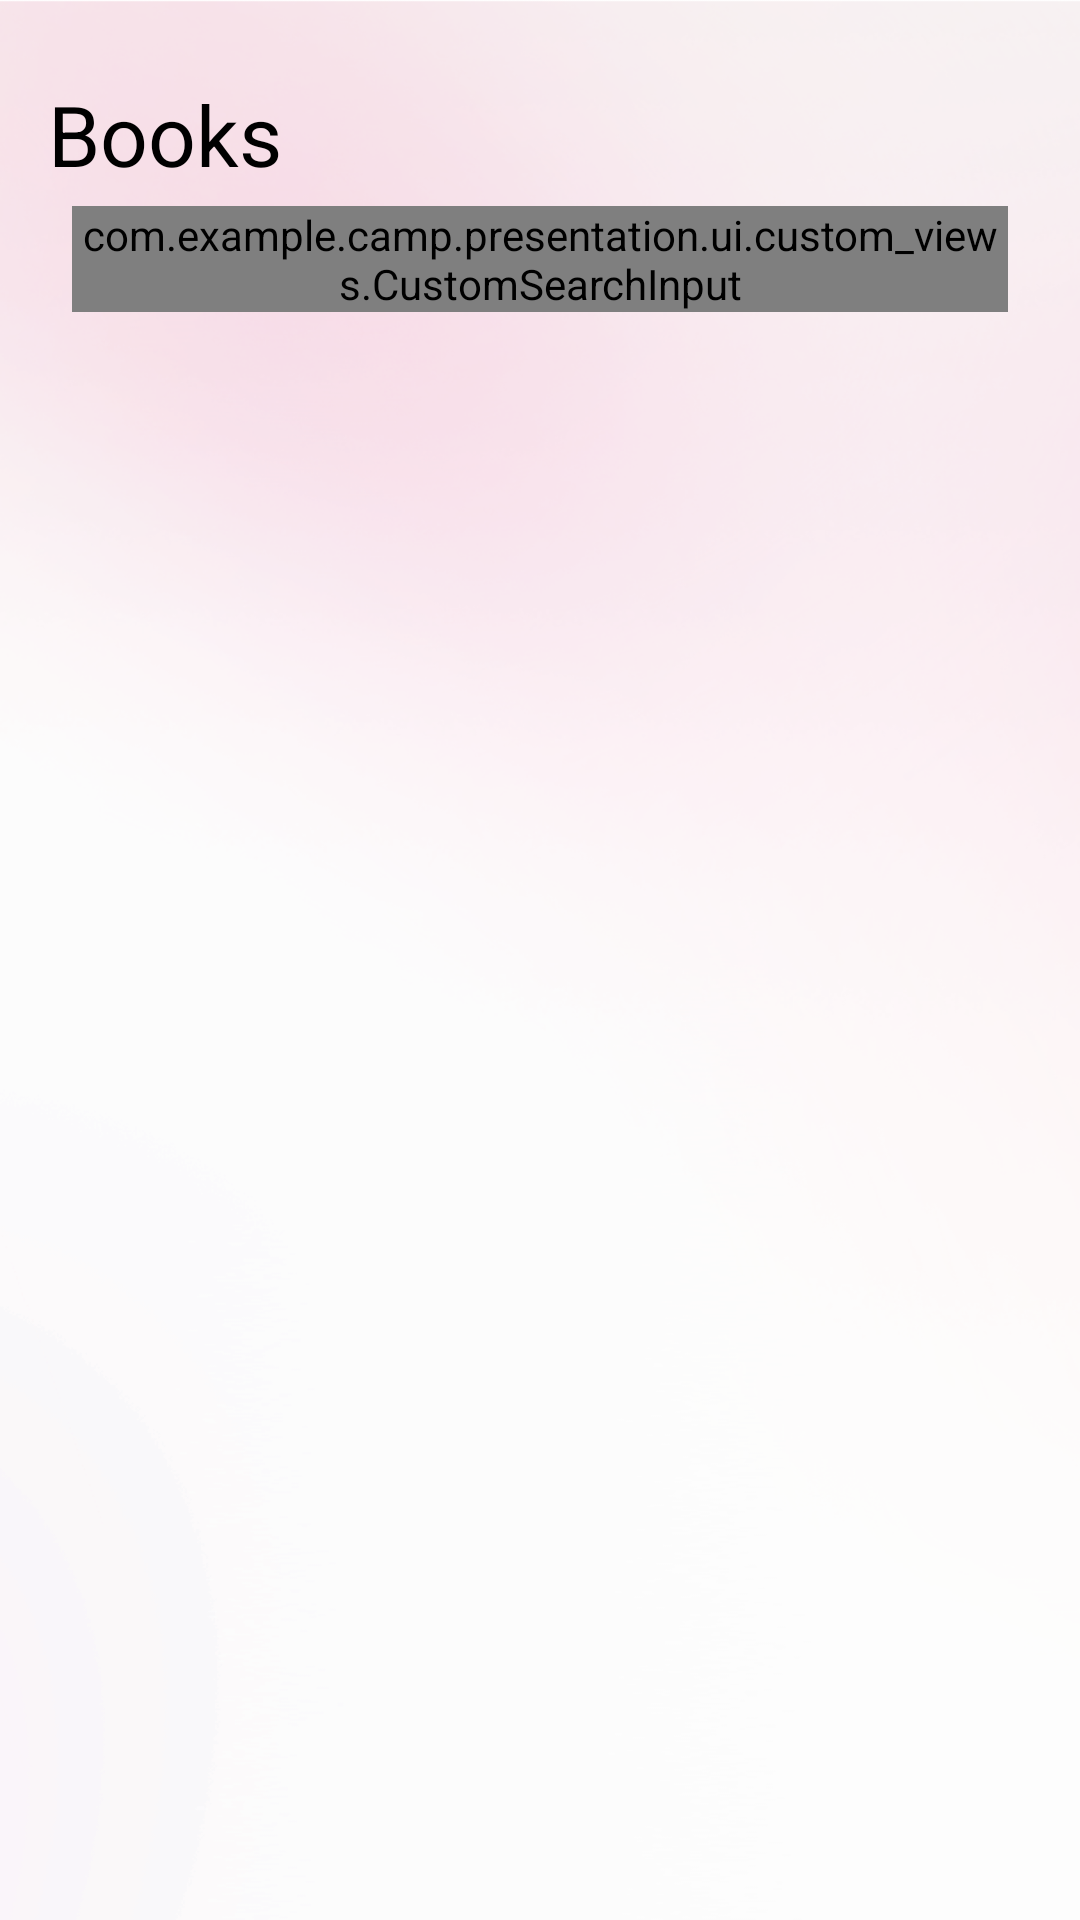

Here is an Android app screen rendered from its layout file. Give the layout XML and the strings, colors and styles it references.
<!-- AndroidManifest.xml: application theme Theme.Camp -->
<!-- res/layout/fragment_book_list.xml -->
<?xml version="1.0" encoding="utf-8"?>
<androidx.constraintlayout.widget.ConstraintLayout xmlns:android="http://schemas.android.com/apk/res/android"
    xmlns:app="http://schemas.android.com/apk/res-auto"
    xmlns:tools="http://schemas.android.com/tools"
    android:layout_width="match_parent"
    android:layout_height="match_parent"
    android:fitsSystemWindows="true"
    android:background="@drawable/bg_book_list"
    tools:context=".presentation.ui.fragments.BookListFragment">

    <androidx.appcompat.widget.AppCompatTextView
        android:id="@+id/textLabel"
        android:layout_width="wrap_content"
        android:layout_height="wrap_content"
        android:layout_marginStart="16dp"
        android:layout_marginTop="26dp"
        android:layout_marginBottom="80dp"
        android:drawableStart="@drawable/ic_image_ioasys"
        android:drawablePadding="8dp"
        android:text="@string/books"
        android:textColor="@color/black"
        android:drawableTint="@color/black"
        android:textSize="28sp"
        app:layout_constraintStart_toStartOf="parent"
        app:layout_constraintTop_toTopOf="parent"
        app:layout_constraintVertical_chainStyle="packed" />

    <androidx.appcompat.widget.AppCompatImageButton
        android:id="@+id/buttonLogout"
        android:background="@drawable/ic_log_out"
        android:layout_width="wrap_content"
        android:layout_height="wrap_content"
        android:layout_marginHorizontal="16dp"
        app:layout_constraintEnd_toEndOf="parent"
        app:layout_constraintTop_toTopOf="@id/textLabel"
        app:layout_constraintBottom_toBottomOf="@id/textLabel" />

    <com.example.camp.presentation.ui.custom_views.CustomSearchInput
        android:id="@+id/editSearch"
        android:layout_width="0dp"
        android:layout_height="wrap_content"
        android:layout_margin="24dp"
        app:custom_hint="Pesquisar"
        app:layout_constraintStart_toStartOf="parent"
        app:layout_constraintEnd_toEndOf="parent"
        app:layout_constraintTop_toBottomOf="@id/buttonLogout" />

    <androidx.recyclerview.widget.RecyclerView
        android:id="@+id/rvBooks"
        android:layout_width="0dp"
        android:layout_height="0dp"
        android:layout_marginTop="24dp"
        android:clipToPadding="false"
        android:paddingHorizontal="16dp"
        app:layoutManager="androidx.recyclerview.widget.LinearLayoutManager"
        app:layout_constraintBottom_toBottomOf="parent"
        app:layout_constraintEnd_toEndOf="parent"
        app:layout_constraintHorizontal_bias="0.0"
        app:layout_constraintStart_toStartOf="parent"
        app:layout_constraintTop_toBottomOf="@id/editSearch"
        app:layout_constraintVertical_bias="0.0"
        tools:listitem="@layout/book_item" />

    <androidx.appcompat.widget.AppCompatTextView
        android:id="@+id/textViewEmptyList"
        android:layout_width="399dp"
        android:layout_height="85dp"
        android:text="@string/nao_encontramos_nenhum_livro"
        android:visibility="gone"
        app:layout_constraintBottom_toBottomOf="parent"
        app:layout_constraintEnd_toEndOf="parent"
        app:layout_constraintStart_toStartOf="parent"
        app:layout_constraintTop_toTopOf="@+id/rvBooks"
        app:layout_constraintVertical_bias="0.254"
        tools:visibility="visible"
        style="@style/List_Empty" />

</androidx.constraintlayout.widget.ConstraintLayout>
<!-- res/layout/book_item.xml (included above) -->
<?xml version="1.0" encoding="utf-8"?>
<com.google.android.material.card.MaterialCardView
    xmlns:android="http://schemas.android.com/apk/res/android"
    xmlns:app="http://schemas.android.com/apk/res-auto"
    xmlns:tools="http://schemas.android.com/tools"
    android:layout_width="match_parent"
    android:layout_height="wrap_content"
    android:layout_marginHorizontal="16dp"
    android:layout_marginVertical="4dp"
    android:clickable="true"
    android:focusable="true"
    android:longClickable="false"
    android:background="@android:color/white"
    android:elevation="28dp"
    app:cardCornerRadius="4dp">

    <androidx.constraintlayout.widget.ConstraintLayout
        android:layout_width="match_parent"
        android:layout_height="match_parent"
        android:paddingHorizontal="16dp"
        android:paddingVertical="2dp">

        <androidx.appcompat.widget.AppCompatImageView
            android:id="@+id/imageBook"
            android:layout_width="wrap_content"
            android:layout_height="wrap_content"
            android:src="@drawable/image_book"
            app:layout_constraintBottom_toBottomOf="parent"
            app:layout_constraintLeft_toLeftOf="parent"
            app:layout_constraintTop_toTopOf="parent" />

        <androidx.appcompat.widget.AppCompatTextView
            android:id="@+id/textBookTitle"
            style="@style/Book_Title"
            android:layout_width="wrap_content"
            android:layout_height="wrap_content"
            android:layout_marginStart="16dp"
            app:layout_constraintTop_toTopOf="@id/imageBook"
            app:layout_constraintLeft_toRightOf="@id/imageBook"
            tools:text="Crossing the chasm" />

        <androidx.appcompat.widget.AppCompatTextView
            android:id="@+id/textBookSubtitle"
            style="@style/Book_SubTitle"
            android:layout_width="wrap_content"
            android:layout_height="wrap_content"
            android:layout_marginStart="16dp"
            android:layout_marginBottom="8dp"
            app:layout_constraintLeft_toRightOf="@id/imageBook"
            app:layout_constraintTop_toBottomOf="@+id/textBookTitle"
            tools:text="George " />

        <androidx.appcompat.widget.AppCompatTextView
            android:id="@+id/textBookPages"
            style="@style/Book_Description"
            android:layout_width="wrap_content"
            android:layout_height="wrap_content"
            android:layout_marginStart="16dp"
            android:layout_marginBottom="4dp"
            app:layout_constraintBottom_toTopOf="@id/textBookEditor"
            app:layout_constraintLeft_toRightOf="@id/imageBook"
            tools:text="150 Páginas" />

        <androidx.appcompat.widget.AppCompatTextView
            android:id="@+id/textBookEditor"
            style="@style/Book_Description"
            android:layout_width="wrap_content"
            android:layout_height="wrap_content"
            android:layout_marginStart="16dp"
            android:layout_marginBottom="4dp"
            app:layout_constraintBottom_toTopOf="@id/textBookDate"
            app:layout_constraintLeft_toRightOf="@id/imageBook"
            tools:text="Editora Loyola" />

        <androidx.appcompat.widget.AppCompatTextView
            android:id="@+id/textBookDate"
            style="@style/Book_Description"
            android:layout_width="wrap_content"
            android:layout_height="wrap_content"
            android:layout_marginStart="16dp"
            android:layout_marginBottom="4dp"
            app:layout_constraintBottom_toBottomOf="@id/imageBook"
            app:layout_constraintLeft_toRightOf="@id/imageBook"
            tools:text="Publicado em 2020" />

    </androidx.constraintlayout.widget.ConstraintLayout>

</com.google.android.material.card.MaterialCardView>
<!-- resources referenced by this layout -->
<resources>
  <color name="black">#FF000000</color>
  <!-- drawable bg_book_list: png bitmap (drawable-mdpi, 109243 bytes) -->
  <!-- drawable image_book: png bitmap (drawable-xxxhdpi, 233163 bytes) -->
  <string name="books">Books</string>
  <string name="nao_encontramos_nenhum_livro">Não encontramos nenhum livro com esses termos</string>
  <style name="Book_Description">
          <item name="android:textSize">12sp</item>
          <item name="android:textColor">@color/description</item>
      </style>
  <style name="Book_SubTitle">
          <item name="android:textSize">12sp</item>
          <item name="android:textColor">@color/subtitle</item>
          <item name="android:textStyle">bold</item>
      </style>
  <style name="Book_Title">
          <item name="android:textSize">14sp</item>
          <item name="android:textColor">@color/title</item>
          <item name="android:textStyle">bold</item>
      </style>
  <style name="List_Empty">
          <item name="android:textSize">18sp</item>
          <item name="android:textColor">@color/subtitle</item>
          <item name="android:textAlignment">center</item>
      </style>
  <style name="Theme.Camp" parent="Theme.MaterialComponents.DayNight.NoActionBar">
          
          <item name="colorPrimary">@color/purple_500</item>
          <item name="colorPrimaryVariant">@color/purple_700</item>
          <item name="colorOnPrimary">@color/white</item>
          
          <item name="colorSecondary">@color/teal_200</item>
          <item name="colorSecondaryVariant">@color/teal_700</item>
          <item name="colorOnSecondary">@color/black</item>
          
          <item name="android:statusBarColor" tools:targetApi="l">?attr/colorPrimaryVariant</item>
          
          <item name="android:windowTranslucentStatus">true</item>
          <item name="android:navigationBarColor">@color/black</item>
      </style>
  <color name="description">#999999</color>
  <color name="subtitle">#AB2680</color>
  <color name="title">#333333</color>
  <color name="purple_500">#FF6200EE</color>
  <color name="purple_700">#FF3700B3</color>
  <color name="white">#FFFFFFFF</color>
  <color name="teal_200">#FF03DAC5</color>
  <color name="teal_700">#FF018786</color>
</resources>
